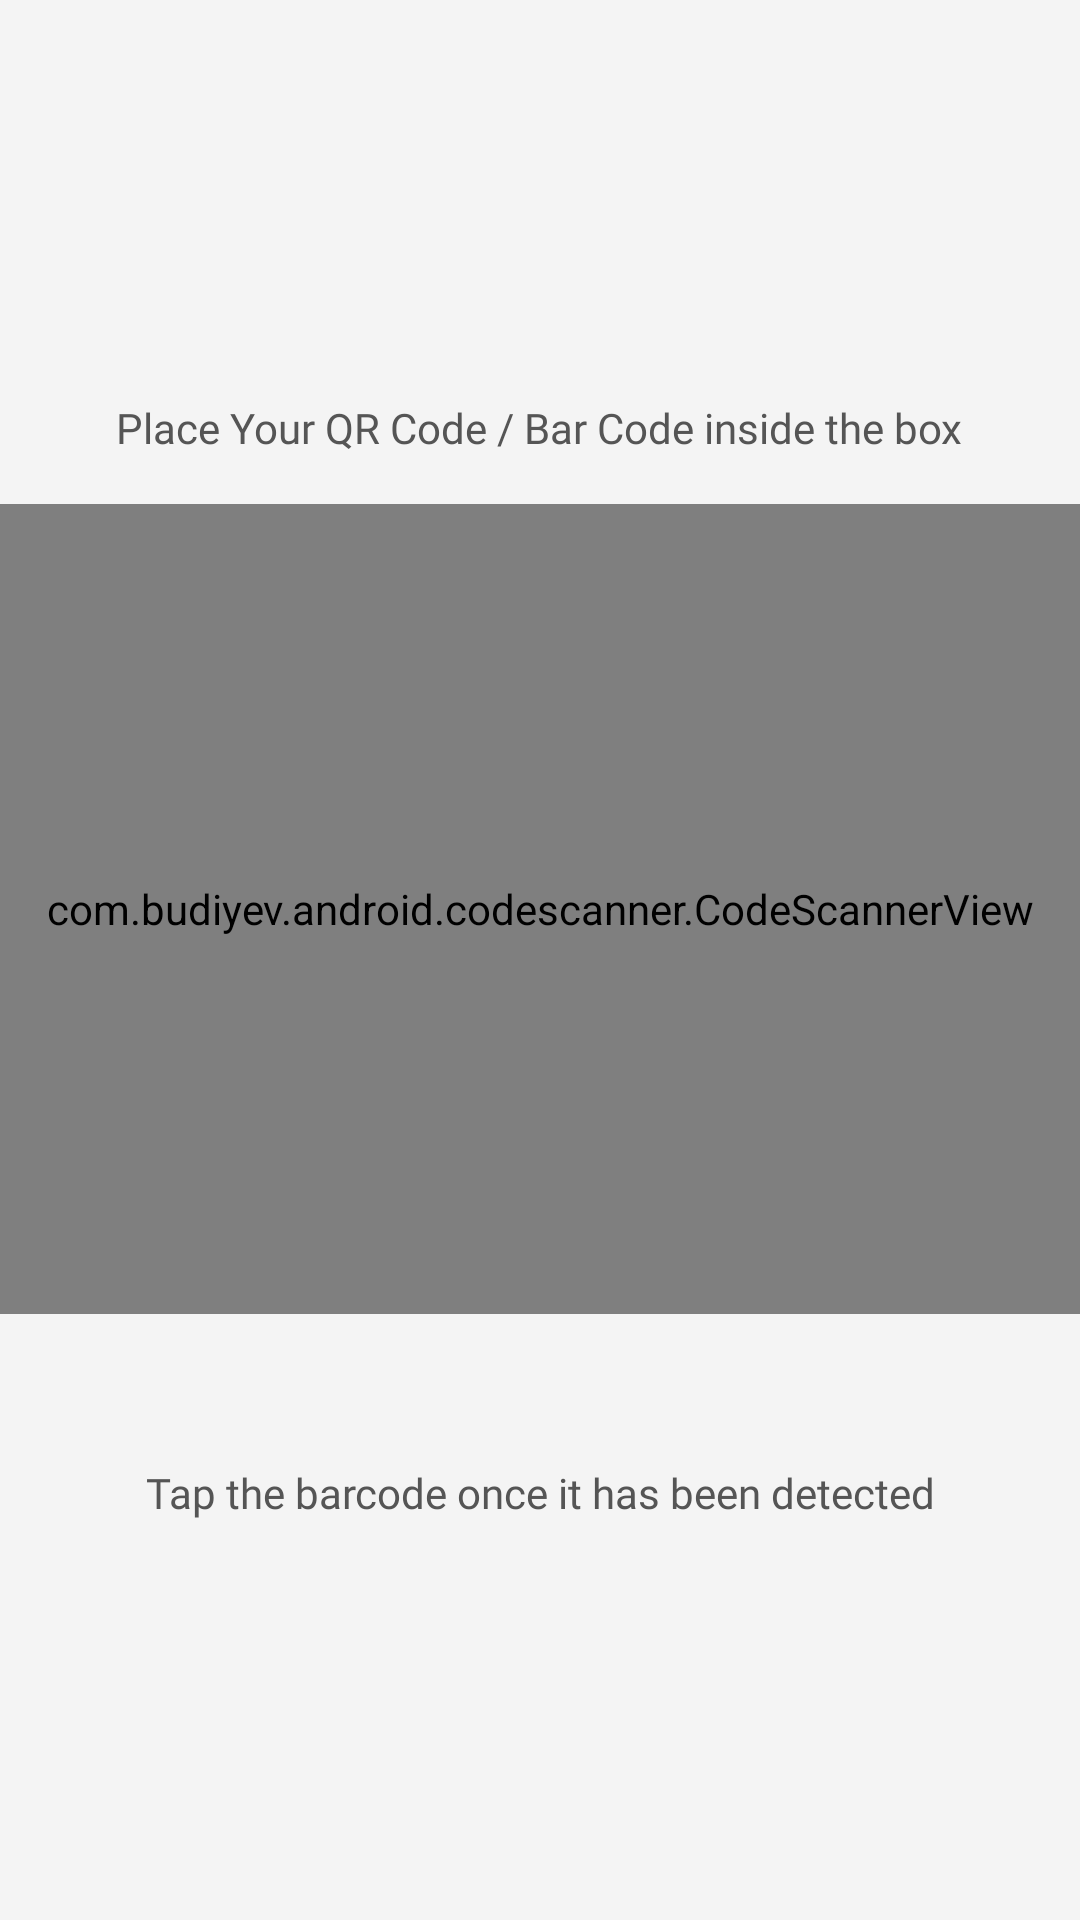

Reconstruct the res/layout file that produces this screen, plus the resources it refers to.
<!-- AndroidManifest.xml: application theme Theme.NoNutsInMyBasket -->
<!-- res/layout/fragment_scan.xml -->
<?xml version="1.0" encoding="utf-8"?>
<RelativeLayout xmlns:android="http://schemas.android.com/apk/res/android"
    xmlns:tools="http://schemas.android.com/tools"
    android:layout_width="match_parent"
    android:layout_height="match_parent"
    android:background="@color/bg"
    tools:context=".Fragments.Scan">

    <ScrollView
        android:layout_width="match_parent"
        android:layout_height="match_parent"
        android:fillViewport="true">

        <LinearLayout
            android:layout_width="match_parent"
            android:layout_height="wrap_content"
            android:gravity="center"
            android:orientation="vertical">

            <TextView
                android:layout_width="wrap_content"
                android:layout_height="wrap_content"
                android:layout_gravity="center"
                android:layout_margin="@dimen/_10sdp"
                android:ellipsize="end"
                android:fontFamily="@font/p_medium"
                android:gravity="center"
                android:maxLines="1"
                android:text="Place Your QR Code / Bar Code inside the box"
                android:textColor="@color/text4"
                android:textSize="@dimen/_10sdp" />

            <com.budiyev.android.codescanner.CodeScannerView
                android:id="@+id/scanner_view"
                android:layout_width="match_parent"
                android:layout_height="270dp"
                android:layout_marginTop="16dp"
                android:layout_marginBottom="50dp"
                android:visibility="visible" />

            <TextView
                android:id="@+id/scanPrompt"
                android:layout_width="wrap_content"
                android:layout_height="wrap_content"
                android:layout_gravity="center"
                android:layout_marginTop="@dimen/_10sdp"
                android:ellipsize="end"
                android:fontFamily="@font/p_medium"
                android:gravity="center"
                android:maxLines="1"
                android:text="Tap the barcode once it has been detected"
                android:textColor="@color/text4"
                android:textSize="@dimen/_10sdp" />

        </LinearLayout>
    </ScrollView>
</RelativeLayout>
<!-- resources referenced by this layout -->
<resources>
  <color name="bg">#F4F4F4</color>
  <color name="text4">#555555</color>
  <style name="Theme.NoNutsInMyBasket" parent="Theme.MaterialComponents.DayNight.NoActionBar">
          
          <item name="colorPrimary">@color/white</item>
          <item name="colorPrimaryVariant">@color/grey_400</item>
          <item name="colorOnPrimary">@color/white</item>
          
          <item name="colorSecondary">@color/teal_200</item>
          <item name="colorSecondaryVariant">@color/teal_700</item>
          <item name="colorOnSecondary">@color/black</item>
          
          <item name="android:statusBarColor" tools:targetApi="l">?attr/colorPrimaryVariant</item>
  
          
      </style>
  <!-- not gathered from this repository: default colours our renderer supplied (Android Studio template values) -->
  <color name="teal_200">#FF03DAC5</color>
  <color name="teal_700">#FF018786</color>
  <color name="black">#FF000000</color>
  <color name="white">#FFFFFFFF</color>
</resources>
